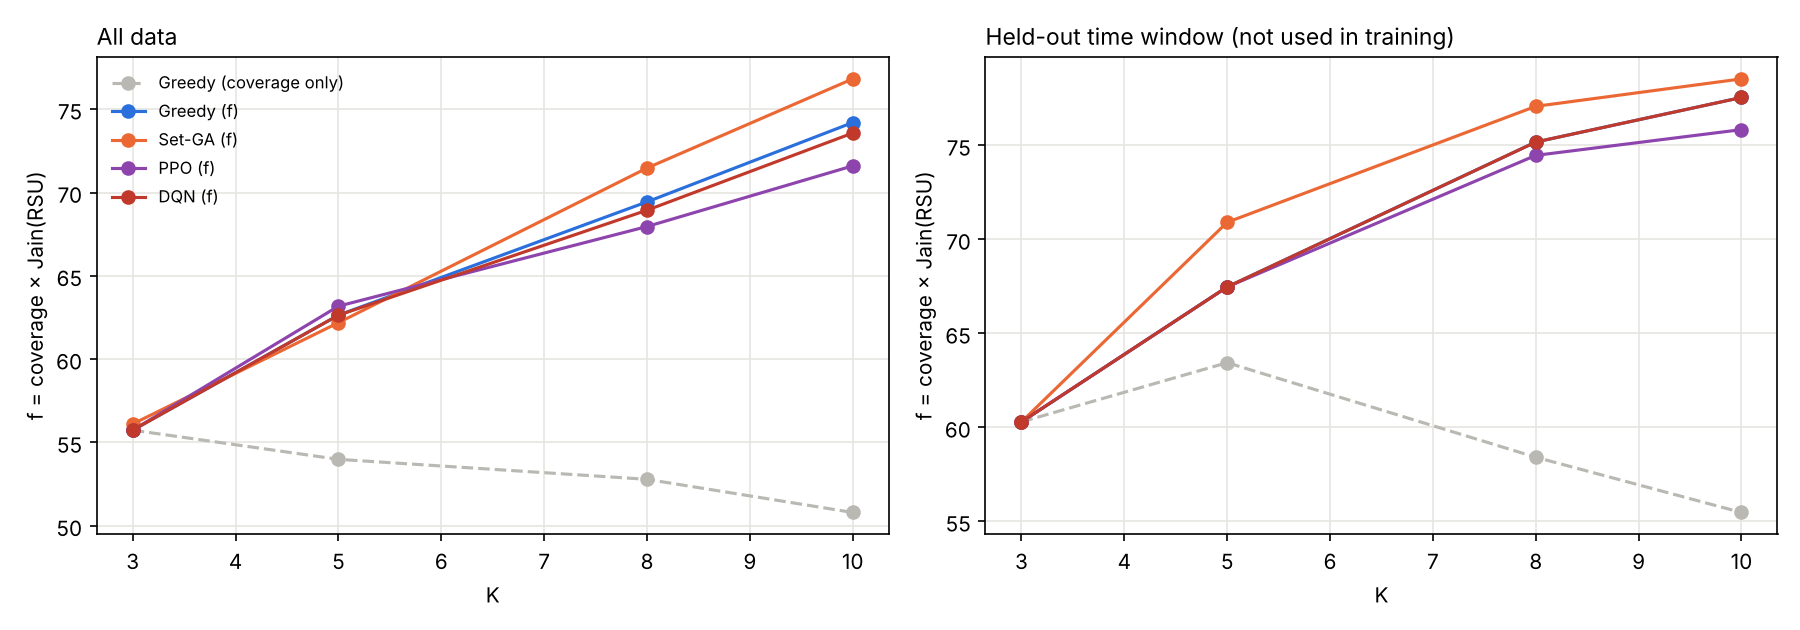

The file beside this chart, header and first rows:
Data, K, Method, f, Cover, Jain_RSU
전체, 3, Greedy(커버만), 55.74, 60.16, 0.927
전체, 3, Greedy(f), 55.74, 60.16, 0.927
전체, 3, GA(f), 56.11, 56.42, 0.995
전체, 3, PPO(f), 55.74, 60.16, 0.927
전체, 3, DQN(f), 55.74, 60.16, 0.927
전체, 5, Greedy(커버만), 53.99, 71.38, 0.756
전체, 5, Greedy(f), 62.64, 65.35, 0.958
전체, 5, GA(f), 62.19, 65.38, 0.951
전체, 5, PPO(f), 63.18, 64.5, 0.98
전체, 5, DQN(f), 62.64, 65.35, 0.958
전체, 8, Greedy(커버만), 52.79, 82.73, 0.638
전체, 8, Greedy(f), 69.44, 73.66, 0.943
전체, 8, GA(f), 71.47, 74.69, 0.957
전체, 8, PPO(f), 67.96, 71.6, 0.949
전체, 8, DQN(f), 68.94, 74.62, 0.924
전체, 10, Greedy(커버만), 50.8, 86.11, 0.59
전체, 10, Greedy(f), 74.2, 78.97, 0.94
전체, 10, GA(f), 76.82, 83.34, 0.922
전체, 10, PPO(f), 71.6, 73.68, 0.972
전체, 10, DQN(f), 73.57, 82.17, 0.895
학습 안 쓴 시간대, 3, Greedy(커버만), 60.29, 62.29, 0.968
학습 안 쓴 시간대, 3, Greedy(f), 60.29, 62.29, 0.968
학습 안 쓴 시간대, 3, GA(f), 60.29, 62.29, 0.968
학습 안 쓴 시간대, 3, PPO(f), 60.29, 62.29, 0.968
학습 안 쓴 시간대, 3, DQN(f), 60.29, 62.29, 0.968
학습 안 쓴 시간대, 5, Greedy(커버만), 63.44, 74.61, 0.85
학습 안 쓴 시간대, 5, Greedy(f), 67.47, 71.31, 0.946
학습 안 쓴 시간대, 5, GA(f), 70.91, 74.61, 0.95
학습 안 쓴 시간대, 5, PPO(f), 67.47, 71.31, 0.946
학습 안 쓴 시간대, 5, DQN(f), 67.47, 71.31, 0.946
학습 안 쓴 시간대, 8, Greedy(커버만), 58.41, 83.2, 0.702
학습 안 쓴 시간대, 8, Greedy(f), 75.18, 77.92, 0.965
학습 안 쓴 시간대, 8, GA(f), 77.08, 78.06, 0.987
학습 안 쓴 시간대, 8, PPO(f), 74.47, 77.48, 0.961
학습 안 쓴 시간대, 8, DQN(f), 75.18, 77.92, 0.965
학습 안 쓴 시간대, 10, Greedy(커버만), 55.47, 87.53, 0.634
학습 안 쓴 시간대, 10, Greedy(f), 77.55, 81.0, 0.957
학습 안 쓴 시간대, 10, GA(f), 78.54, 81.0, 0.97
학습 안 쓴 시간대, 10, PPO(f), 75.84, 79.68, 0.952
학습 안 쓴 시간대, 10, DQN(f), 77.55, 81.0, 0.957
